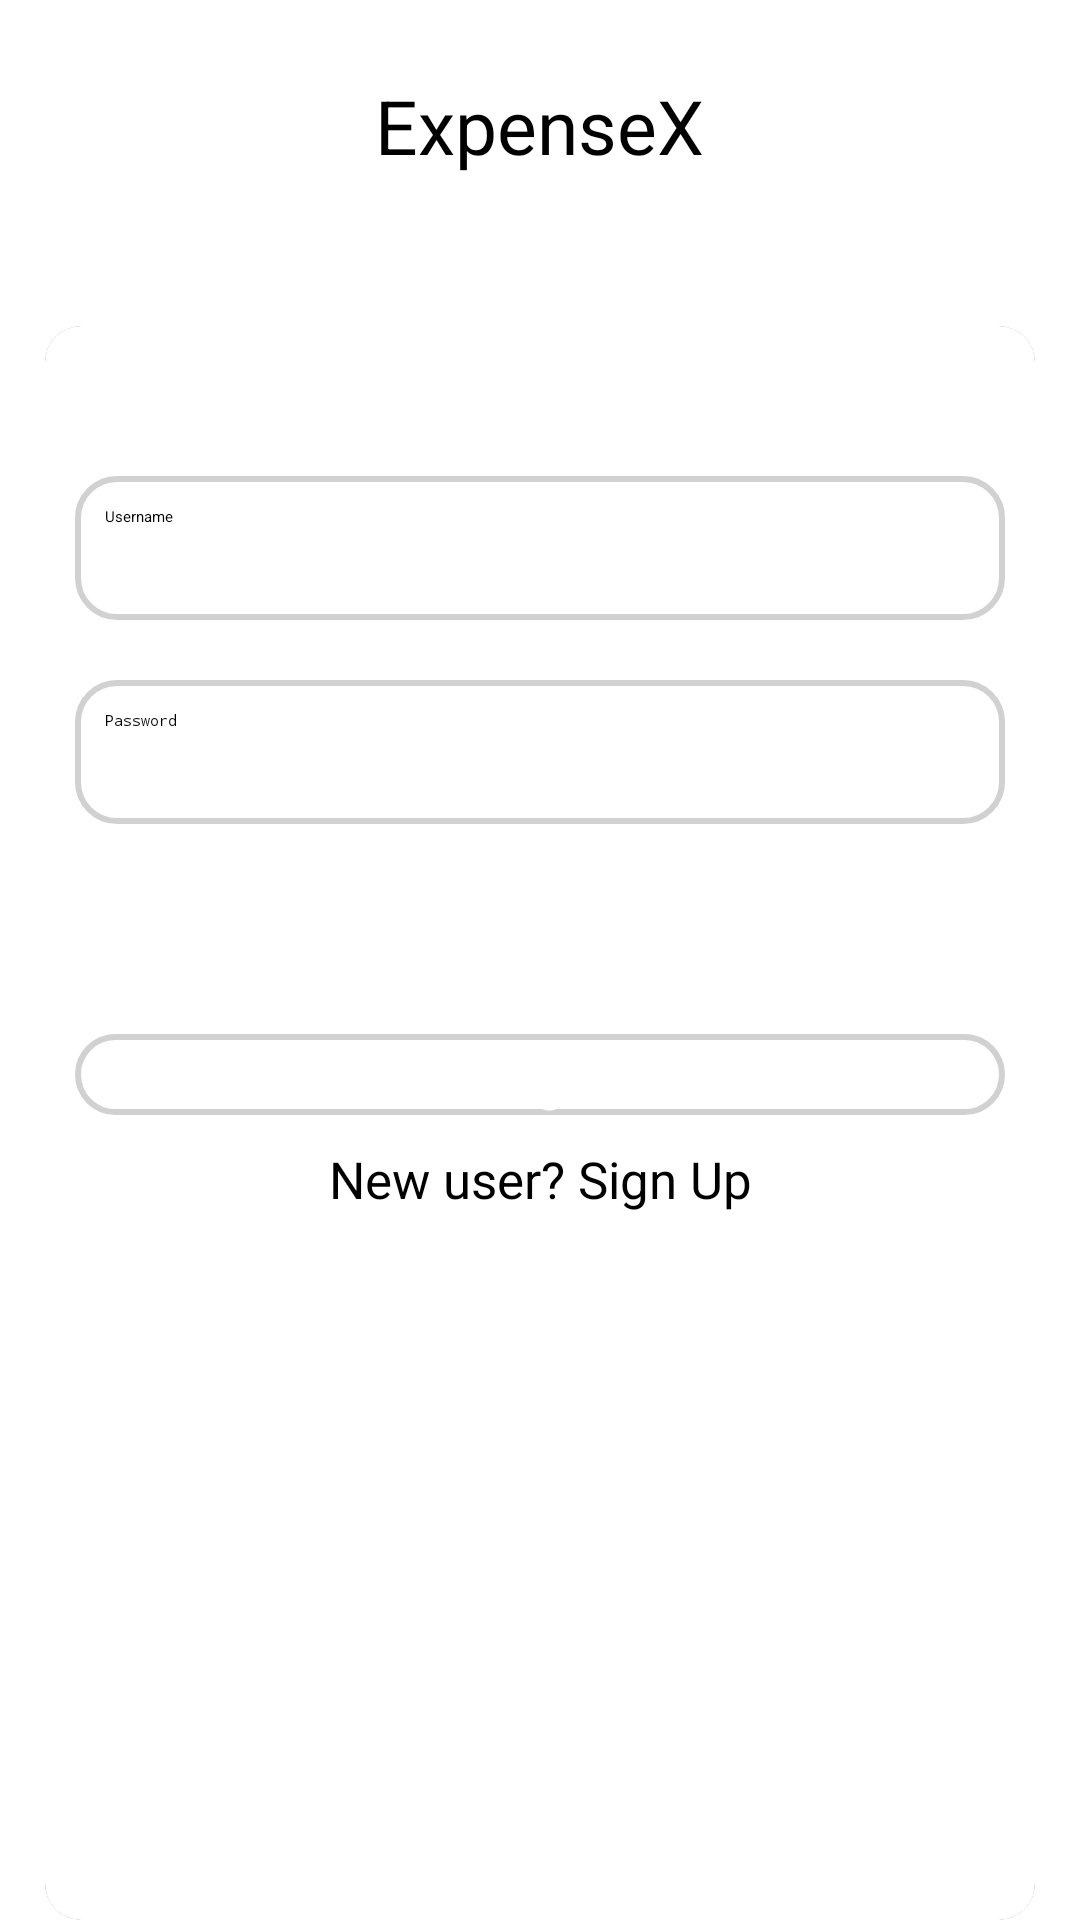

Layout XML and referenced resources for this Android screen:
<!-- AndroidManifest.xml: application theme Theme.BudgetTracker -->
<!-- res/layout/activity_login.xml -->
<LinearLayout xmlns:android="http://schemas.android.com/apk/res/android"
    xmlns:tools="http://schemas.android.com/tools"
    android:layout_width="match_parent"
    android:layout_height="match_parent"
    xmlns:app="http://schemas.android.com/apk/res-auto"
    android:orientation="vertical"
    android:background="@color/white">

    <TextView
        android:layout_width="wrap_content"
        android:layout_height="wrap_content"
        android:text="@string/app_name"
        android:drawablePadding="15dp"
        android:layout_gravity="center"
        android:textColor="@color/black"
        android:layout_marginVertical="25dp"
        android:textSize="25sp"
        app:drawableStartCompat="@drawable/ic_launcher_playstore" />

    <androidx.cardview.widget.CardView
        android:layout_width="match_parent"
        android:layout_height="match_parent"
        android:layout_marginTop="25dp"
        android:elevation="20dp"
        android:layout_marginHorizontal="15dp"
        app:cardCornerRadius="12dp"
        app:cardElevation="4dp">

        <LinearLayout
            android:layout_width="match_parent"
            android:layout_height="match_parent"
            android:orientation="vertical"
            android:padding="10dp"
            android:background="@color/white">

            <EditText
                android:id="@+id/emailEditText"
                android:layout_width="match_parent"
                android:layout_height="wrap_content"
                android:background="@drawable/custom_input_background"
                android:autofillHints=""
                android:hint="@string/username"
                android:drawableStart="@drawable/custom_email_icon"
                android:drawablePadding="10dp"
                android:inputType="textEmailAddress"
                android:minHeight="48dp"
                android:padding="10dp"
                android:layout_marginTop="40dp"
                android:layout_marginBottom="20dp"
                android:textColor="@color/black"
                android:textColorHint="#000000" />

            <EditText
                android:id="@+id/passwordEditText"
                android:layout_width="match_parent"
                android:layout_height="wrap_content"
                android:autofillHints=""
                android:hint="@string/password"
                android:drawableStart="@drawable/custom_lock_icon"
                android:background="@drawable/custom_input_background"
                android:drawablePadding="10dp"
                android:inputType="textPassword"
                android:minHeight="48dp"
                android:padding="10dp"
                android:textColor="@color/black"
                android:textColorHint="#000000" />


            <Button
                android:id="@+id/loginButton"
                android:layout_width="match_parent"
                android:layout_height="wrap_content"
                android:textAlignment="center"
                android:text="@string/login"
                android:textColor="@color/white"
                android:layout_marginTop="70dp"
                android:layout_marginBottom="10dp"
                android:textStyle="bold"
                android:fontFamily="@font/poppins_medium"
                android:textSize="20sp"
                android:background="@drawable/custom_input_background"/>


            <TextView
                android:layout_width="match_parent"
                android:layout_height="wrap_content"
                android:text="@string/new_user_sign_up"
                android:textColor="@color/black"
                android:textAlignment="center"
                android:textSize="17sp"
                android:clickable="true"
                android:focusable="true"
                />

        </LinearLayout>
    </androidx.cardview.widget.CardView>

</LinearLayout>
<!-- resources referenced by this layout -->
<resources>
  <color name="black">#FF000000</color>
  <color name="white">#FFFFFF</color>
  <!-- drawable custom_email_icon (drawable) -->
  <?xml version="1.0" encoding="utf-8"?>
  <selector xmlns:android="http://schemas.android.com/apk/res/android">
      <item android:state_focused="true"
          android:drawable="@drawable/focused_email_icon">
  
      </item>
  
      <item android:state_focused="false"
          android:drawable="@drawable/unfocused_email_icon">
      </item>
  </selector>
  <!-- drawable custom_input_background (drawable) -->
  <?xml version="1.0" encoding="utf-8"?>
  <selector xmlns:android="http://schemas.android.com/apk/res/android">
      <item android:state_enabled="true" android:state_focused="true">
          <shape android:shape="rectangle">
              <solid android:color="@color/white"/>
              <stroke android:color="@android:color/holo_purple" android:width="2sp"/>
              <corners android:radius="13dp"/>
          </shape>
      </item>
  
      <item android:state_enabled="true">
          <shape android:shape="rectangle">
              <solid android:color="@color/white"/>
              <stroke android:color="#D1D1D1" android:width="2sp"/>
              <corners android:radius="13dp"/>
          </shape>
      </item>
  </selector>
  <!-- drawable custom_lock_icon (drawable) -->
  <?xml version="1.0" encoding="utf-8"?>
  <selector xmlns:android="http://schemas.android.com/apk/res/android">
  <item android:state_focused="true"
      android:drawable="@drawable/focused_lock_icon">
  
  </item>
  
      <item android:state_focused="false"
          android:drawable="@drawable/unfocused_lock_icon">
      </item>
  </selector>
  <!-- drawable ic_launcher_playstore: vector/xml drawable (drawable, 56131 chars, omitted) -->
  <string name="app_name">ExpenseX</string>
  <string name="login">Login</string>
  <string name="new_user_sign_up">New user? Sign Up</string>
  <string name="password">Password</string>
  <string name="username">Username</string>
  <!-- drawable focused_email_icon (drawable) -->
  <vector android:height="24dp" android:tint="@android:color/holo_purple"
      android:viewportHeight="24" android:viewportWidth="24"
      android:width="24dp" xmlns:android="http://schemas.android.com/apk/res/android">
      <path android:fillColor="@android:color/darker_gray" android:pathData="M20,4L4,4c-1.1,0 -1.99,0.9 -1.99,2L2,18c0,1.1 0.9,2 2,2h16c1.1,0 2,-0.9 2,-2L22,6c0,-1.1 -0.9,-2 -2,-2zM20,8l-8,5 -8,-5L4,6l8,5 8,-5v2z"/>
  </vector>
  <!-- drawable focused_lock_icon (drawable) -->
  <vector android:height="24dp" android:tint="@android:color/holo_purple"
      android:viewportHeight="24" android:viewportWidth="24"
      android:width="24dp" xmlns:android="http://schemas.android.com/apk/res/android">
      <path android:fillColor="@android:color/darker_gray" android:pathData="M18,8h-1L17,6c0,-2.76 -2.24,-5 -5,-5S7,3.24 7,6v2L6,8c-1.1,0 -2,0.9 -2,2v10c0,1.1 0.9,2 2,2h12c1.1,0 2,-0.9 2,-2L20,10c0,-1.1 -0.9,-2 -2,-2zM12,17c-1.1,0 -2,-0.9 -2,-2s0.9,-2 2,-2 2,0.9 2,2 -0.9,2 -2,2zM15.1,8L8.9,8L8.9,6c0,-1.71 1.39,-3.1 3.1,-3.1 1.71,0 3.1,1.39 3.1,3.1v2z"/>
  </vector>
</resources>
